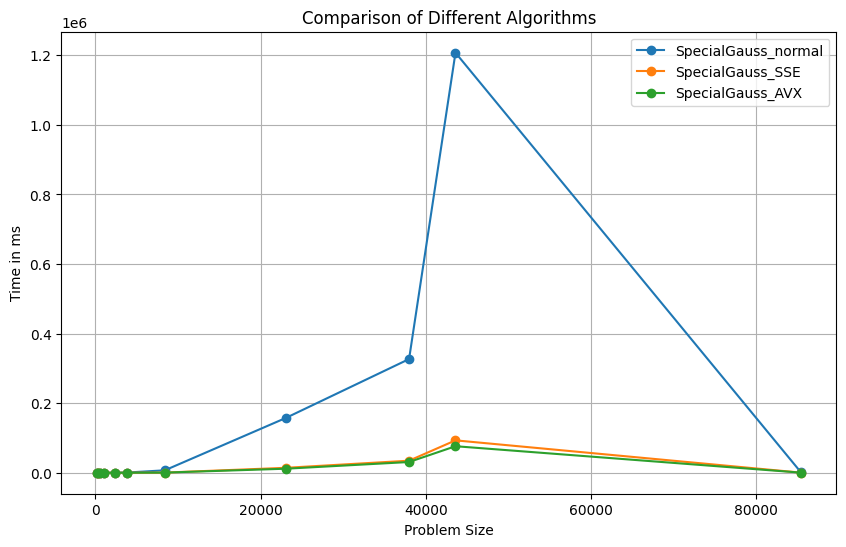
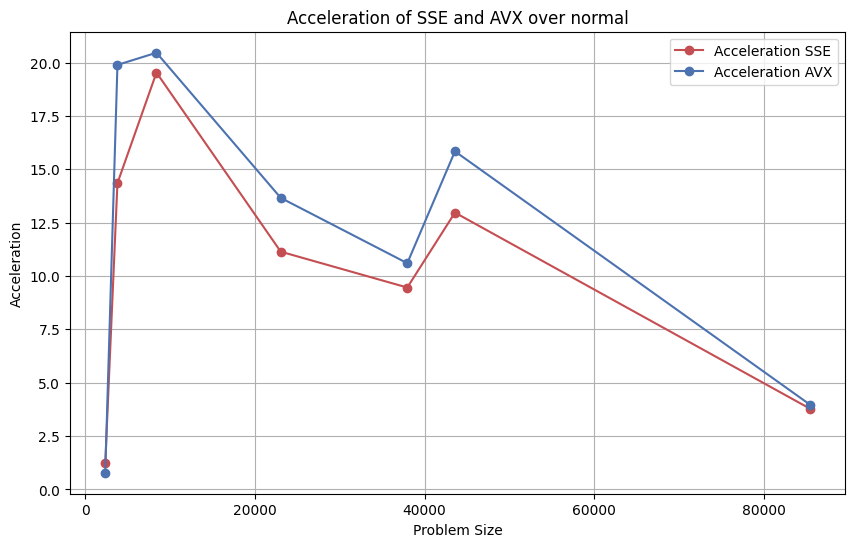
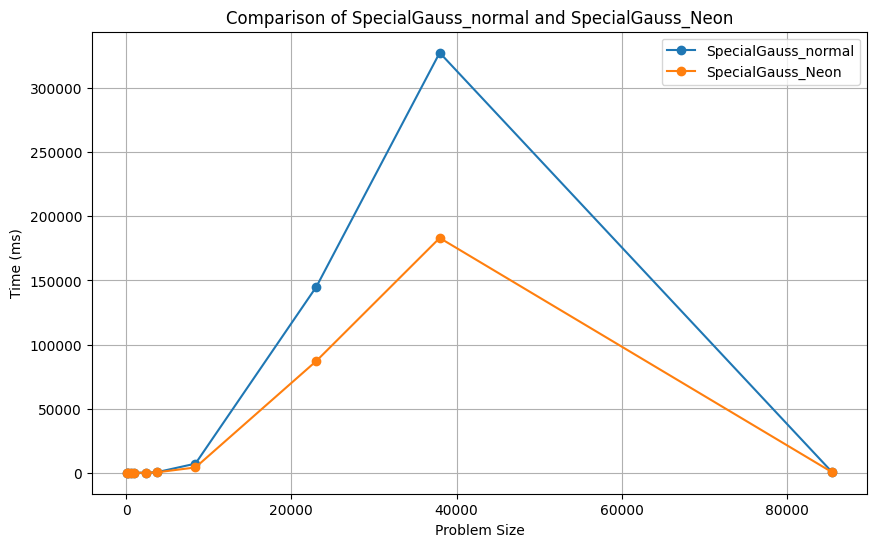
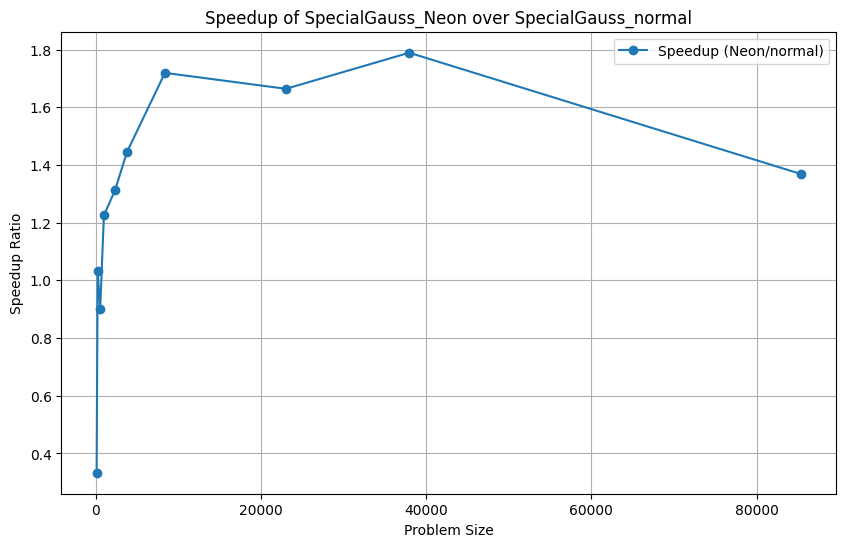
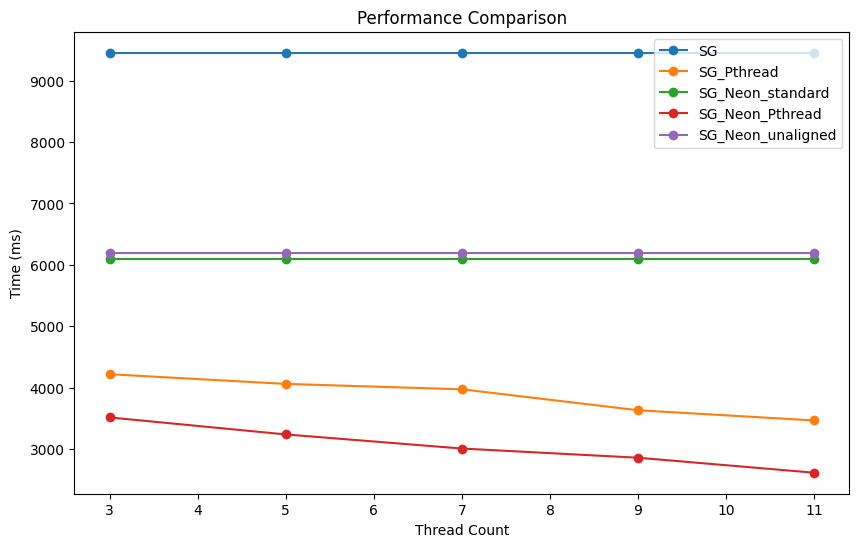
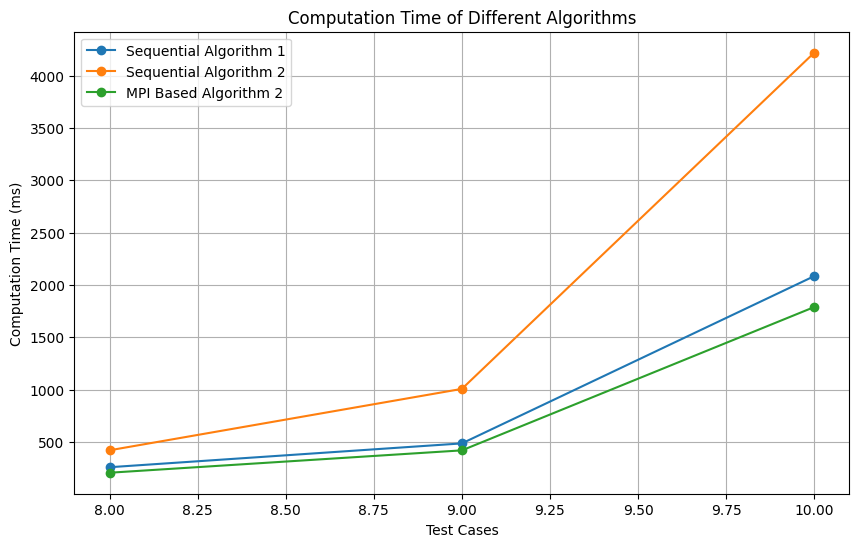
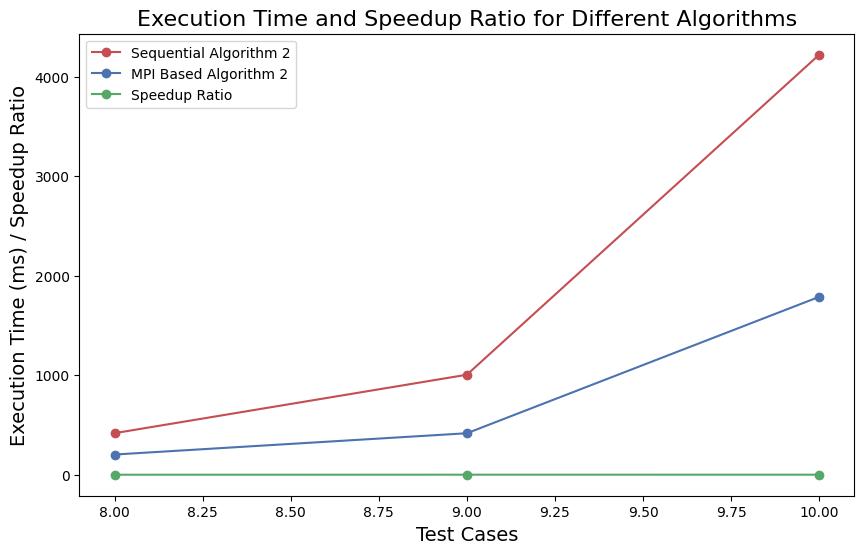
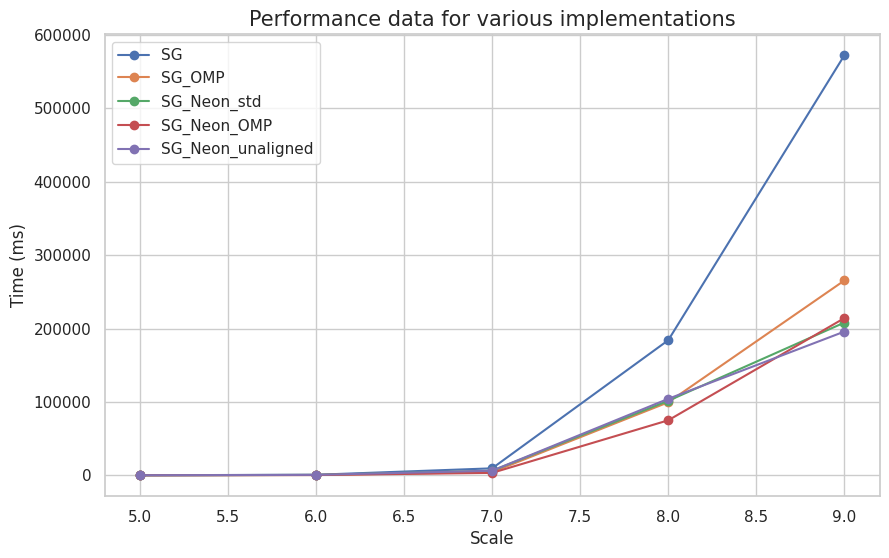
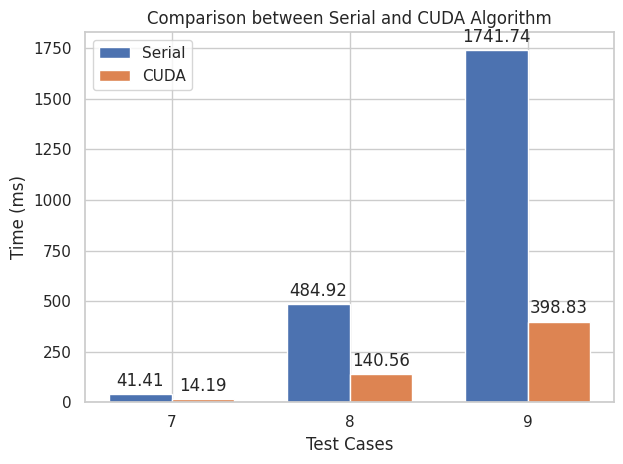
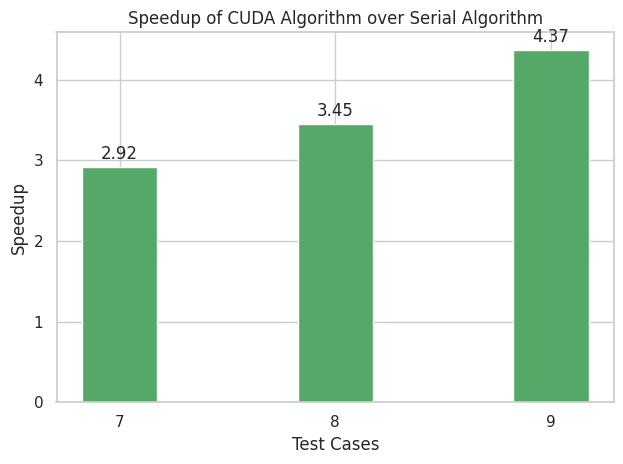

The script that saved these images, in order:
import matplotlib.pyplot as plt

problem_size = [130, 254, 562, 1011, 2362, 3799, 8399, 23045, 37960, 43577, 85401]
special_gauss_normal = [0.004, 0.099, 0.042, 2.857, 9.421, 489.575, 6931.38, 157492, 326775, 1.20751e+06, 776.969]
special_gauss_sse = [0, 0, 0, 0, 7.640, 34.110, 355.266, 14134.1, 34594.3, 93058.7, 205.344]
special_gauss_avx = [0, 0, 0, 0, 11.995, 24.592, 339.004, 11542.1, 30799.4, 76188.4, 195.584]

plt.figure(figsize=(10, 6))
plt.plot(problem_size, special_gauss_normal, marker='o', label='SpecialGauss_normal')
plt.plot(problem_size, special_gauss_sse, marker='o', label='SpecialGauss_SSE')
plt.plot(problem_size, special_gauss_avx, marker='o', label='SpecialGauss_AVX')
plt.xlabel('Problem Size')
plt.ylabel('Time in ms')
plt.title('Comparison of Different Algorithms')
plt.legend()
plt.grid(True)
plt.show()

import matplotlib.pyplot as plt

problem_size = [130, 254, 562, 1011, 2362, 3799, 8399, 23045, 37960, 43577, 85401]
acceleration_SSE = [None, None, None, None, 1.23, 14.35, 19.53, 11.14, 9.46, 12.97, 3.79]
acceleration_AVX = [None, None, None, None, 0.785, 19.89, 20.46, 13.66, 10.60, 15.84, 3.98]

plt.figure(figsize=(10,6))

plt.plot(problem_size, acceleration_SSE, marker='o', linestyle='-', color='r', label='Acceleration SSE')
plt.plot(problem_size, acceleration_AVX, marker='o', linestyle='-', color='b', label='Acceleration AVX')

plt.xlabel('Problem Size')
plt.ylabel('Acceleration')
plt.title('Acceleration of SSE and AVX over normal')
plt.legend()
plt.grid(True)
plt.show()


import matplotlib.pyplot as plt

problem_sizes = [130, 254, 562, 1011, 2362, 3799, 8399, 23045, 37960, 85401]
normal_times = [0.002, 0.099, 0.037, 2.863, 9.409, 500.696, 7084.36, 145198, 327657, 803.02]
neon_times = [0.006, 0.096, 0.041, 2.337, 7.167, 346.6, 4120.65, 87256, 183142, 586.804]

# Plot the data times
plt.figure(figsize=(10, 6))
plt.plot(problem_sizes, normal_times, marker='o', label='SpecialGauss_normal')
plt.plot(problem_sizes, neon_times, marker='o', label='SpecialGauss_Neon')
plt.xlabel('Problem Size')
plt.ylabel('Time (ms)')
plt.legend()
plt.grid(True)
plt.title('Comparison of SpecialGauss_normal and SpecialGauss_Neon')
plt.show()

# Compute the speedup ratios
speedup_ratios = [n / g for n, g in zip(normal_times, neon_times)]

# Plot the speedup ratios
plt.figure(figsize=(10, 6))
plt.plot(problem_sizes, speedup_ratios, marker='o', label='Speedup (Neon/normal)')
plt.xlabel('Problem Size')
plt.ylabel('Speedup Ratio')
plt.legend()
plt.grid(True)
plt.title('Speedup of SpecialGauss_Neon over SpecialGauss_normal')
plt.show()

import matplotlib.pyplot as plt

# 定义数据
thread_counts = [3, 5, 7, 9, 11]
SG = [9453.86] * 5
SG_Pthread = [4220.65, 4062.96, 3974.97, 3634.31, 3468.14]
SG_Neon_standard = [6097.18] * 5
SG_Neon_Pthread = [3516.991, 3240.56, 3010.74, 2861.33, 2617.18]
SG_Neon_unaligned = [6193.36] * 5

# 绘制图形
plt.figure(figsize=(10, 6))
plt.plot(thread_counts, SG, marker='o', label='SG')
plt.plot(thread_counts, SG_Pthread, marker='o', label='SG_Pthread')
plt.plot(thread_counts, SG_Neon_standard, marker='o', label='SG_Neon_standard')
plt.plot(thread_counts, SG_Neon_Pthread, marker='o', label='SG_Neon_Pthread')
plt.plot(thread_counts, SG_Neon_unaligned, marker='o', label='SG_Neon_unaligned')

# 设置图形标签
plt.xlabel('Thread Count')
plt.ylabel('Time (ms)')
plt.title('Performance Comparison')
plt.legend()

# 显示图形
plt.show()

import matplotlib.pyplot as plt

# Test cases
cases = [8, 9, 10]

# Computation time for different algorithms
time_seq_alg1 = [257.48, 485.28, 2084.17]
time_seq_alg2 = [419.47, 1006.49, 4220.47]
time_mpi_alg2 = [204.86, 418.64, 1788.68]

# Plotting
plt.figure(figsize=(10, 6))
plt.plot(cases, time_seq_alg1, marker='o', label="Sequential Algorithm 1")
plt.plot(cases, time_seq_alg2, marker='o', label="Sequential Algorithm 2")
plt.plot(cases, time_mpi_alg2, marker='o', label="MPI Based Algorithm 2")
plt.xlabel('Test Cases')
plt.ylabel('Computation Time (ms)')
plt.title('Computation Time of Different Algorithms')
plt.legend()
plt.grid(True)
plt.show()

import matplotlib.pyplot as plt

# Test cases
x = [8, 9, 10]

# Execution times in ms
sequential_time = [419.47, 1006.49, 4220.47]
mpi_time = [204.86, 418.64, 1788.68]

# Speedup ratios
speedup_ratio = [sequential_time[i]/mpi_time[i] for i in range(len(sequential_time))]

# Create new figure
plt.figure(figsize=(10, 6))

# Plot execution times
plt.plot(x, sequential_time, marker='o', linestyle='-', color='r', label='Sequential Algorithm 2')
plt.plot(x, mpi_time, marker='o', linestyle='-', color='b', label='MPI Based Algorithm 2')

# Plot speedup ratios
plt.plot(x, speedup_ratio, marker='o', linestyle='-', color='g', label='Speedup Ratio')

# Set labels and title
plt.xlabel('Test Cases', fontsize=14)
plt.ylabel('Execution Time (ms) / Speedup Ratio', fontsize=14)
plt.title('Execution Time and Speedup Ratio for Different Algorithms', fontsize=16)

# Show legend
plt.legend()

# Display the plot
plt.show()

import matplotlib.pyplot as plt
import seaborn as sns
import pandas as pd

# 创建一个数据字典
data = {
    'Scale': [5, 6, 7, 8, 9],
    'SG': [44.559, 659.612, 9453.86, 184078, 572441],
    'SG_OMP': [27.551, 379.514, 4227.41, 99476.4, 265478],
    'SG_Neon_std': [34.192, 485.469, 6097.18, 101525, 208105],
    'SG_Neon_OMP': [20.355, 309.498, 3262.5, 74918.3, 214208],
    'SG_Neon_unaligned': [37.989, 549.966, 6193.36, 104205, 195830]
}

# 转换为Pandas DataFrame
df = pd.DataFrame(data)

# 设置样式
sns.set(style="whitegrid")

# 创建一个折线图
plt.figure(figsize=(10, 6))
for column in df.drop('Scale', axis=1):
    plt.plot(df['Scale'], df[column], marker='o', label=column)

plt.xlabel('Scale', size=12)
plt.ylabel('Time (ms)', size=12)
plt.title('Performance data for various implementations', size=15)
plt.legend()
plt.show()


import matplotlib.pyplot as plt
import numpy as np

# 数据
test_cases = [7, 8, 9]
serial_time = [41.41, 484.92, 1741.74]
cuda_time = [14.19, 140.56, 398.83]

x = np.arange(len(test_cases))  # 标签位置
width = 0.35  # 柱子的宽度

fig, ax = plt.subplots()

rects1 = ax.bar(x - width/2, serial_time, width, label='Serial')
rects2 = ax.bar(x + width/2, cuda_time, width, label='CUDA')

# 添加一些文本标签，比如x轴和y轴的标题，图例等等。
ax.set_xlabel('Test Cases')
ax.set_ylabel('Time (ms)')
ax.set_title('Comparison between Serial and CUDA Algorithm')
ax.set_xticks(x)
ax.set_xticklabels(test_cases)
ax.legend()

# 自动提供足够的标签
def autolabel(rects):
    """Attach a text label above each bar in *rects*, displaying its height."""
    for rect in rects:
        height = rect.get_height()
        ax.annotate('{}'.format(height),
                    xy=(rect.get_x() + rect.get_width() / 2, height),
                    xytext=(0, 3),  # 3 points vertical offset
                    textcoords="offset points",
                    ha='center', va='bottom')


autolabel(rects1)
autolabel(rects2)

fig.tight_layout()

plt.show()


import matplotlib.pyplot as plt
import numpy as np

# 数据
test_cases = [7, 8, 9]
speedup = [2.92, 3.45, 4.37]

x = np.arange(len(test_cases))  # 标签位置
width = 0.35  # 柱状图的宽度

fig, ax = plt.subplots()

rects1 = ax.bar(x, speedup, width, color='g')

# 添加一些文本标签，比如x轴和y轴的标题，图例等等。
ax.set_xlabel('Test Cases')
ax.set_ylabel('Speedup')
ax.set_title('Speedup of CUDA Algorithm over Serial Algorithm')
ax.set_xticks(x)
ax.set_xticklabels(test_cases)

# 自动提供足够的标签
def autolabel(rects):
    """Attach a text label above each bar in *rects*, displaying its height."""
    for rect in rects:
        height = rect.get_height()
        ax.annotate('{}'.format(height),
                    xy=(rect.get_x() + rect.get_width() / 2, height),
                    xytext=(0, 3),  # 3 points vertical offset
                    textcoords="offset points",
                    ha='center', va='bottom')


autolabel(rects1)

fig.tight_layout()

plt.show()


